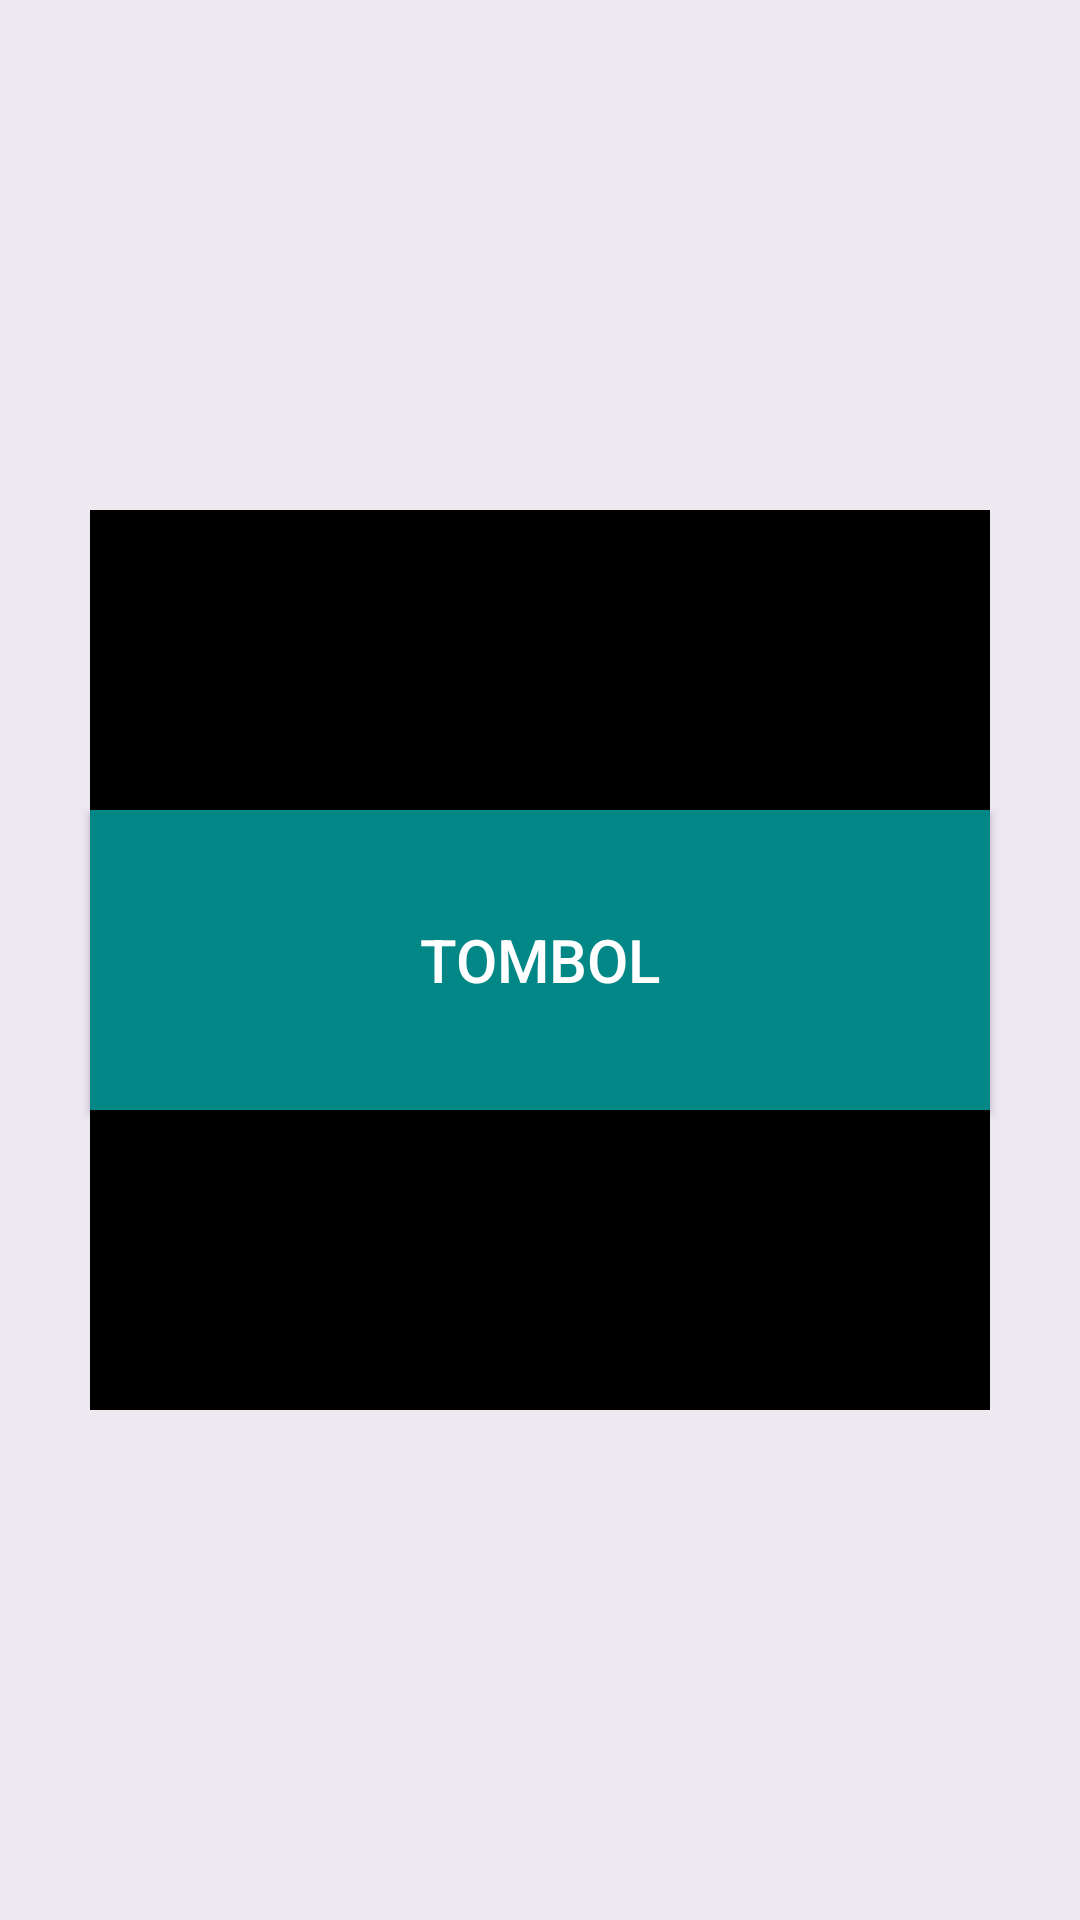

Write the Android layout XML for this screen, with the resource values it uses.
<!-- AndroidManifest.xml: application theme Theme.AppsLayout -->
<!-- res/layout/activity_frame_layout.xml -->
<?xml version="1.0" encoding="utf-8"?>
<androidx.constraintlayout.widget.ConstraintLayout xmlns:android="http://schemas.android.com/apk/res/android"
    xmlns:app="http://schemas.android.com/apk/res-auto"
    xmlns:tools="http://schemas.android.com/tools"
    android:id="@+id/main"
    android:layout_width="match_parent"
    android:layout_height="match_parent"
    tools:context=".FrameLayout">

    <FrameLayout
        android:layout_width="match_parent"
        android:layout_height="match_parent"
        android:background="#1113">

        <ImageView
            android:layout_width="300dp"
            android:layout_height="300dp"
            android:layout_gravity="center"
            android:background="@color/material_dynamic_neutral0"
            />
        <Button
            android:layout_width="300dp"
            android:layout_height="100dp"
            android:layout_gravity="center"
            android:text="Tombol"
            android:background="@color/design_default_color_secondary_variant"
            android:textColor="#ffff"
            android:textSize="20sp"/>

    </FrameLayout>


</androidx.constraintlayout.widget.ConstraintLayout>
<!-- resources referenced by this layout -->
<resources>
  <style name="Theme.AppsLayout" parent="Base.Theme.AppsLayout" />
  <style name="Base.Theme.AppsLayout" parent="Theme.Material3.DayNight.NoActionBar">
          
          
      </style>
</resources>
